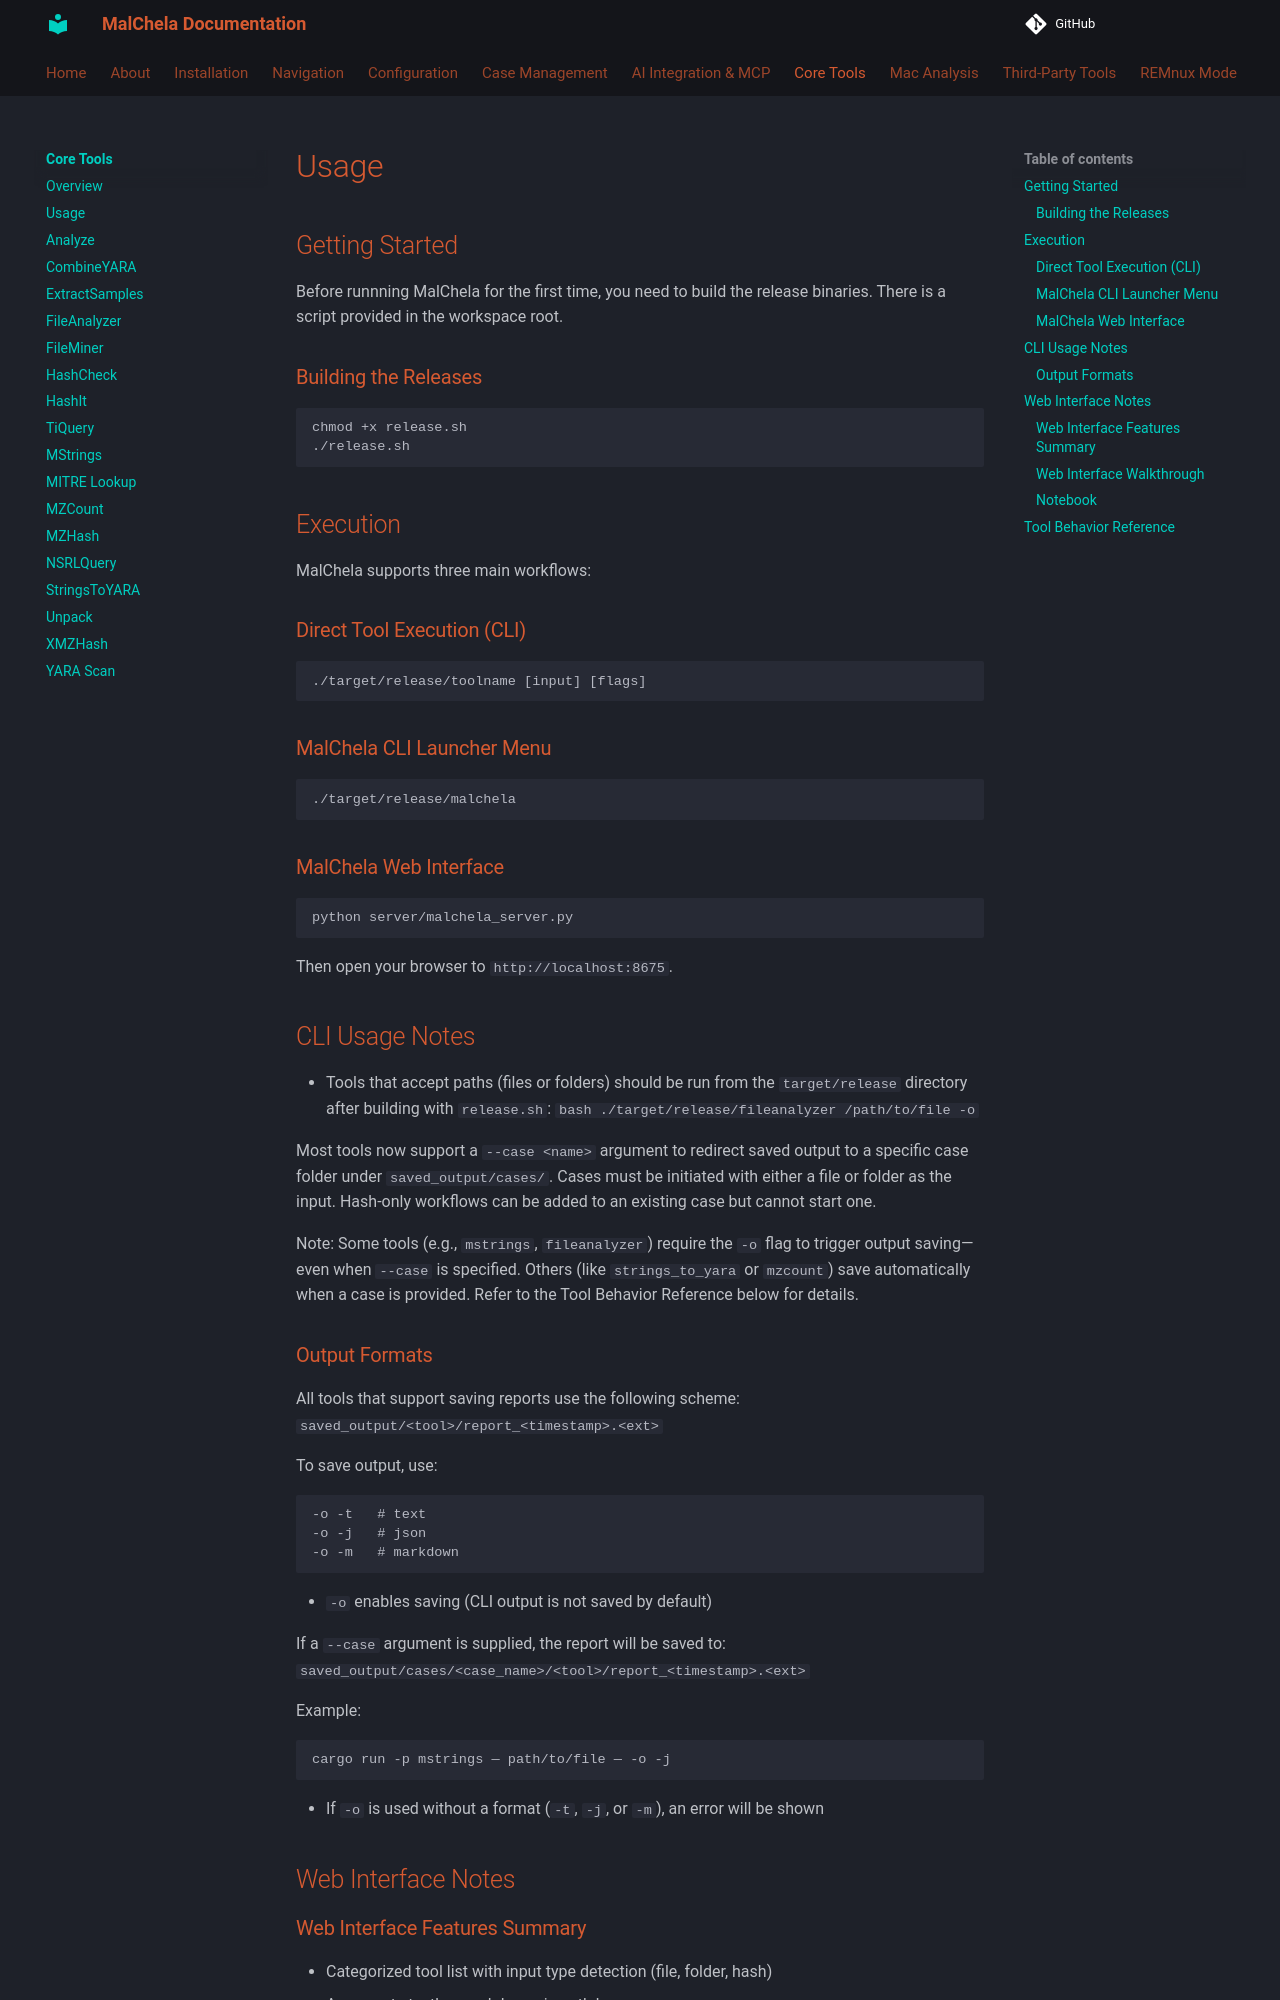

repository: dwmetz/MalChela · page: coretools/usage/index.html · generator: mkdocs

## Getting Started

Before runnning MalChela for the first time, you need to build the release binaries. There is a script provided in the workspace root.

### Building the Releases

```bash
chmod +x release.sh
./release.sh
```

## Execution

MalChela supports three main workflows:

### Direct Tool Execution (CLI)
```bash
./target/release/toolname [input] [flags]
```

### MalChela CLI Launcher Menu
```bash
./target/release/malchela
```

### MalChela Web Interface
```bash
python server/malchela_server.py
```
Then open your browser to `http://localhost:8675`.

## CLI Usage Notes

- Tools that accept paths (files or folders) should be run from the `target/release` directory after building with `release.sh`:
  ```bash
  ./target/release/fileanalyzer /path/to/file -o
  ```
  

Most tools now support a `--case <name>` argument to redirect saved output to a specific case folder under `saved_output/cases/`. Cases must be initiated with either a file or folder as the input. Hash-only workflows can be added to an existing case but cannot start one.

Note: Some tools (e.g., `mstrings`, `fileanalyzer`) require the `-o` flag to trigger output saving—even when `--case` is specified. Others (like `strings_to_yara` or `mzcount`) save automatically when a case is provided. Refer to the Tool Behavior Reference below for details.

### Output Formats

All tools that support saving reports use the following scheme:
`saved_output/<tool>/report_<timestamp>.<ext>`

To save output, use:

```bash
-o -t   # text
-o -j   # json
-o -m   # markdown
```

- `-o` enables saving (CLI output is not saved by default)


If a `--case` argument is supplied, the report will be saved to:
`saved_output/cases/<case_name>/<tool>/report_<timestamp>.<ext>`

Example:

```bash
cargo run -p mstrings — path/to/file — -o -j
```
- If `-o` is used without a format (`-t`, `-j`, or `-m`), an error will be shown



## Web Interface Notes


### Web Interface Features Summary

- Categorized tool list with input type detection (file, folder, hash)
- Arguments textbox and dynamic path browser
- Console output with ANSI coloring
- Status bar displays CLI-equivalent command
- Alphabetical sorting of tools within categories
- Tool descriptions shown alongside tool names
